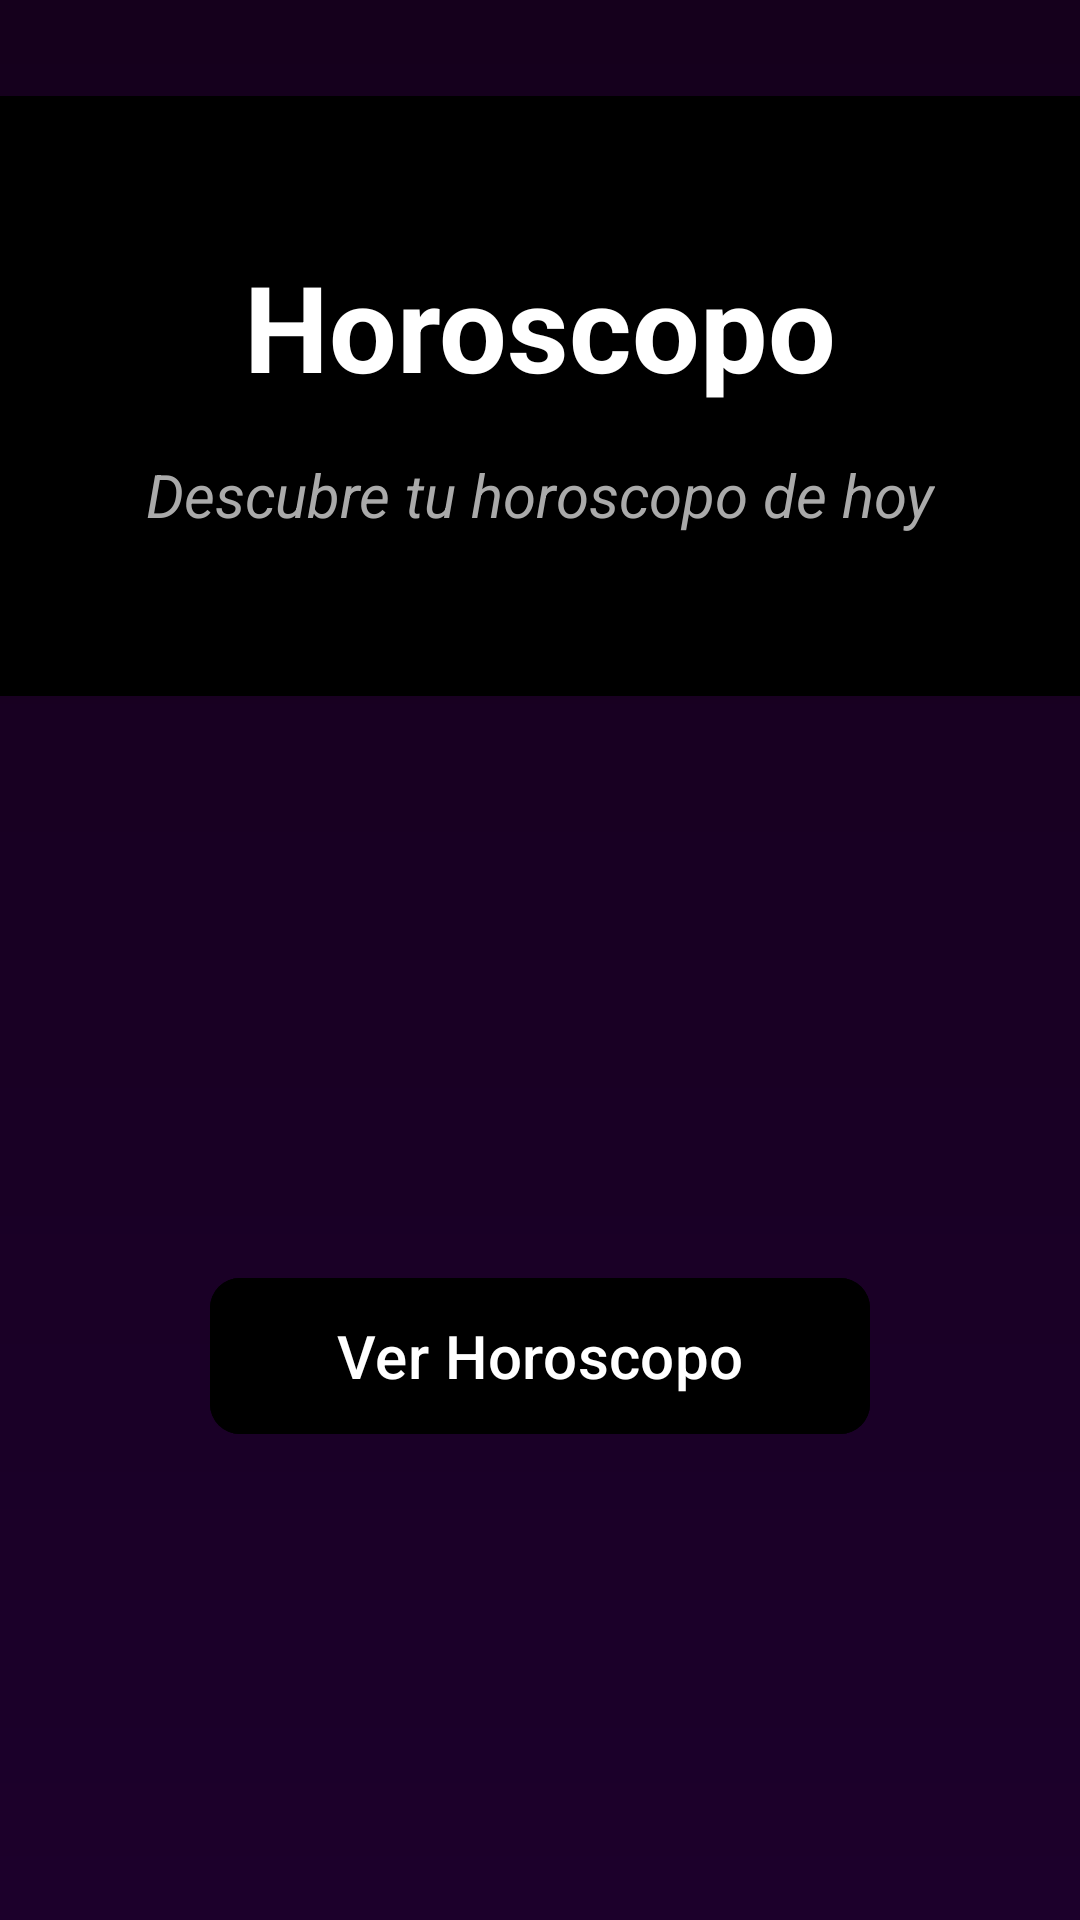

Android layout source for this screen:
<!-- AndroidManifest.xml: application theme Theme.HoroscopoXML -->
<!-- res/layout/fragment_first.xml -->
<?xml version="1.0" encoding="utf-8"?>
<androidx.constraintlayout.widget.ConstraintLayout xmlns:android="http://schemas.android.com/apk/res/android"
    xmlns:tools="http://schemas.android.com/tools"
    xmlns:app="http://schemas.android.com/apk/res-auto"
    android:layout_width="match_parent"
    android:layout_height="match_parent"
    tools:context=".fragments.FirstFragment">

    <LinearLayout
        android:id="@+id/linearLayout2"
        android:layout_width="match_parent"
        android:layout_height="match_parent"
        android:orientation="horizontal"
        android:background="@drawable/background_gradient" />

    <View
        android:id="@+id/view"
        android:layout_width="0dp"
        android:layout_height="200dp"
        android:background="@color/black"
        app:layout_constraintEnd_toEndOf="parent"
        app:layout_constraintStart_toStartOf="parent"
        app:layout_constraintTop_toTopOf="parent"
        android:layout_marginTop="32dp" />

    <TextView
        android:id="@+id/textView2"
        android:layout_width="wrap_content"
        android:layout_height="wrap_content"
        android:text="@string/tittle"
        android:textColor="@android:color/white"
        android:textSize="40sp"
        android:textStyle="bold"
        android:layout_marginTop="50dp"
        app:layout_constraintBottom_toTopOf="@+id/textView"
        app:layout_constraintEnd_toEndOf="parent"
        app:layout_constraintStart_toStartOf="parent"
        app:layout_constraintTop_toTopOf="@+id/view" />

    <TextView
        android:id="@+id/textView"
        android:layout_width="wrap_content"
        android:layout_height="wrap_content"
        android:text="@string/txt_description"
        android:textColor="@android:color/darker_gray"
        android:textSize="20sp"
        android:textStyle="italic"
        android:layout_marginTop="16dp"
        app:layout_constraintEnd_toEndOf="parent"
        app:layout_constraintStart_toStartOf="parent"
        app:layout_constraintTop_toBottomOf="@+id/textView2" />

    <com.google.android.material.button.MaterialButton
        android:id="@+id/btnNav"
        android:layout_width="220dp"
        android:layout_height="60dp"
        android:text="@string/btn_main"
        android:textSize="20sp"
        android:textColor="@android:color/white"
        app:cornerRadius="10dp"
        android:backgroundTint="@color/black"
        app:layout_constraintBottom_toBottomOf="parent"
        app:layout_constraintEnd_toEndOf="parent"
        app:layout_constraintStart_toStartOf="parent"
        app:layout_constraintTop_toBottomOf="@+id/view"
        android:layout_marginTop="32dp" />

</androidx.constraintlayout.widget.ConstraintLayout>
<!-- resources referenced by this layout -->
<resources>
  <color name="black">#FF000000</color>
  <!-- drawable background_gradient (drawable) -->
  <?xml version="1.0" encoding="utf-8"?>
  <shape xmlns:android="http://schemas.android.com/apk/res/android"
      android:shape="rectangle"> 
  
      <gradient
          android:type="linear"
          android:startColor="#FF15001C"
          android:endColor="#FF1C002B"
          android:angle="-90"
          android:centerX="0.5"
          android:centerY="0.5"
      />
  </shape>
  <string name="btn_main">Ver Horoscopo</string>
  <string name="tittle">Horoscopo</string>
  <string name="txt_description">Descubre tu horoscopo de hoy</string>
  <style name="Theme.HoroscopoXML" parent="Base.Theme.HoroscopoXML" />
  <style name="Base.Theme.HoroscopoXML" parent="Theme.Material3.DayNight.NoActionBar">
          
          
      </style>
</resources>
